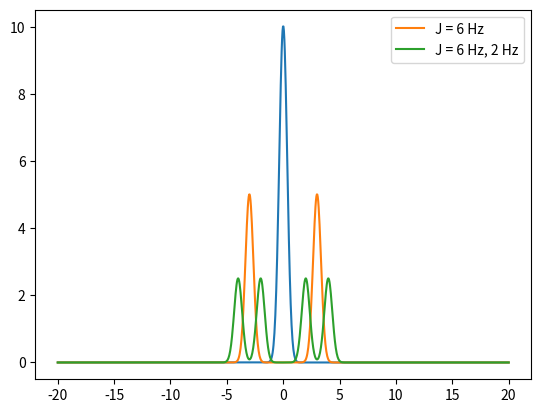

Here is the Python script that generated this plot:
#NMR Coupling Visualiser
import matplotlib.pyplot as plt
import numpy as np
import math

n = [1,1]
J_coupling_constants = [6,2]


def function(x,positions,n_index):
    standard_deviation = 0.125
    coefficient = 1
    for a in n[:n_index+1]:
        coefficient = (2**a)*coefficient
    y=x-x
    if n_index == -1:
        coefficient = 1
    for position in positions:
        y += (np.exp(-((x-position)**2)/(2*standard_deviation))/(standard_deviation*math.sqrt(2/math.pi)))/coefficient
    return y

    
fig, ax = plt.subplots()
x = np.linspace(-20,20,1000)
positions = [0]
n_index = -1
y = function(x,positions,n_index)
ax.plot(x,y)
label = 'J = '
for n_index in range(len(n)):
    label = label+str(J_coupling_constants[n_index])+' Hz'
    for i in range(n[n_index]):
        for i in range(len(positions)):
            positions.append(positions[i]+J_coupling_constants[n_index]/2)
            positions[i]=positions[i]-J_coupling_constants[n_index]/2
    y = function(x,positions,n_index)
    ax.plot(x,y, label=label)
    label = label+', '
ax.legend()
plt.show()